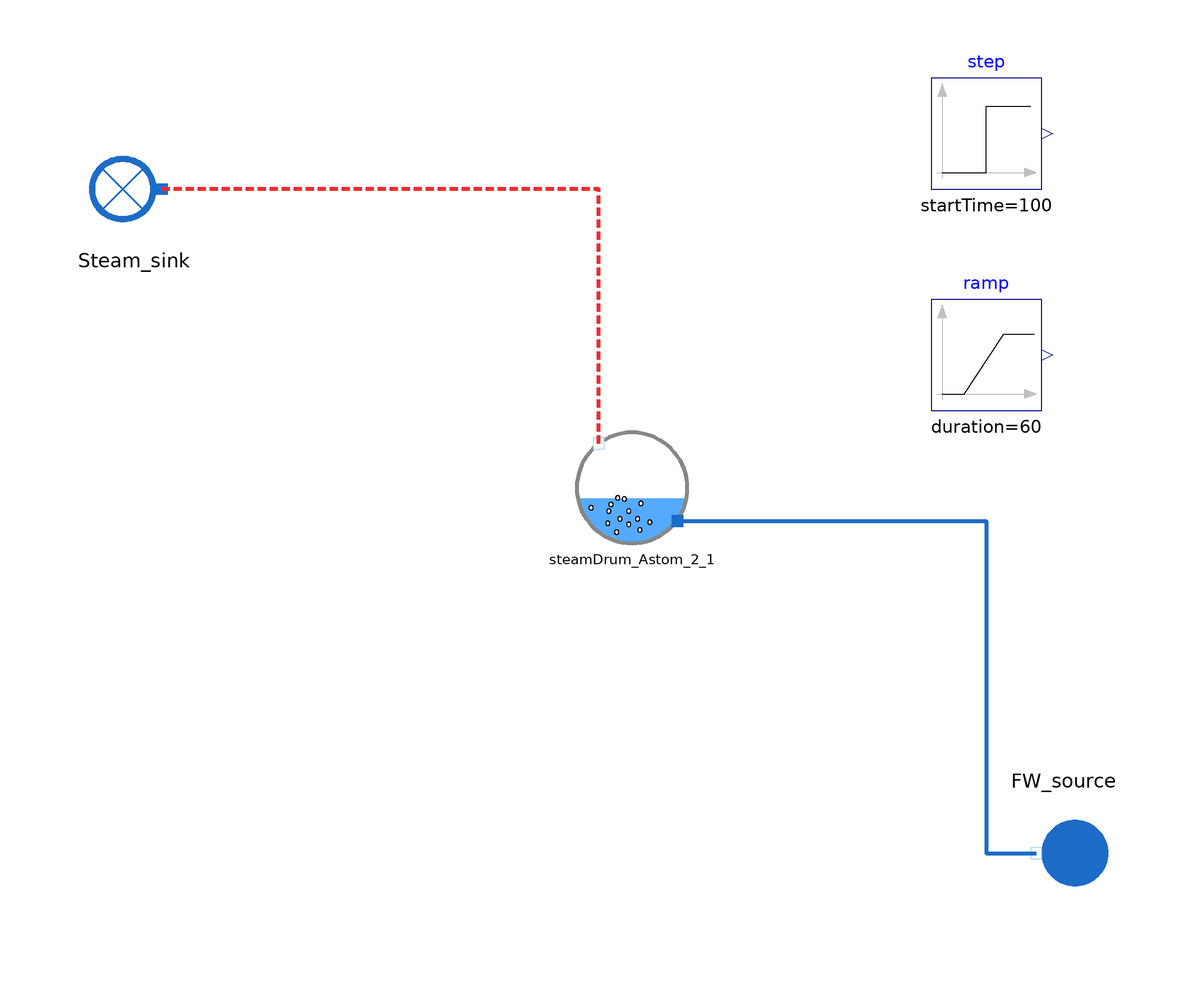

The component connection diagram of the Modelica model below, drawn from its own Placement and Line annotations.

model SteamDrum_Astom_2_Test

  //input Utilities.Units.Pressure P_FW_source(start=121);

  output Utilities.Units.MassFlowRate Q_FW_source(start = 84.06);
  input Real T_FW_source(start = 315.6, min = 130, nominal = 150);
  output Real Q_s(start = 84.06);
  input Real W_evap(start=104.60049e6);

  HeatExchangers.TwoPhaseHX.SteamDrumModels.SteamDrum_Astom_2
                                      steamDrum_Astom_2_1(   Controlled_level=false)
                                                annotation (Placement(transformation(extent={{-4,-4},{16,16}})));
  WaterSteam.BoundaryConditions.Sink Steam_sink annotation (Placement(transformation(extent={{-74,50},{-94,70}})));
  WaterSteam.BoundaryConditions.Source FW_source annotation (Placement(transformation(
        extent={{-10,-10},{10,10}},
        rotation=180,
        origin={84,-60})));
  Modelica.Blocks.Sources.Step step(height=2e6,startTime=100)  annotation (Placement(transformation(extent={{60,60},{80,80}})));
  Modelica.Blocks.Sources.Ramp ramp(
    height=10e6,
    duration=60,
    startTime=100) annotation (Placement(transformation(extent={{60,20},{80,40}})));
equation

  FW_source.P_out = 121*1e5;
  FW_source.T_out = 273.15 + T_FW_source;
  FW_source.Q_out = - Q_FW_source;
  Steam_sink.Q_in = Q_s;  //+ ramp.y
  steamDrum_Astom_2_1.W_evap = W_evap + step.y;     //+ step.y
  Q_s =84.06/104.6649e6*steamDrum_Astom_2_1.W_evap;
  //steamDrum_Astom_Simple.P_drum = 121e5/104.6e6*steamDrum_Astom_Simple.W_evap;
  steamDrum_Astom_2_1.Q_b = 80;

  connect(steamDrum_Astom_2_1.steam_out, Steam_sink.C_in) annotation (Line(
      points={{0,14},{0,60},{-79,60}},
      color={238,46,47},
      thickness=1,
      pattern=LinePattern.Dash));
  connect(steamDrum_Astom_2_1.fw_in, FW_source.C_out) annotation (Line(
      points={{14.2,0},{70,0},{70,-60},{79,-60}},
      color={28,108,200},
      thickness=1));
  annotation (Icon(coordinateSystem(preserveAspectRatio=false), graphics={
        Ellipse(lineColor={0,140,72},
                fillColor={255,255,255},
                fillPattern=FillPattern.Solid,
                extent={{-100,-100},{100,100}}),
        Polygon(lineColor={0,140,72},
                fillColor={0,140,72},
                pattern=LinePattern.None,
                fillPattern=FillPattern.Solid,
                points={{-36,60},{64,0},{-36,-60},{-36,60}})}), Diagram(coordinateSystem(preserveAspectRatio=false)),
    experiment(StopTime=500, __Dymola_Algorithm="Dassl"));
end SteamDrum_Astom_2_Test;